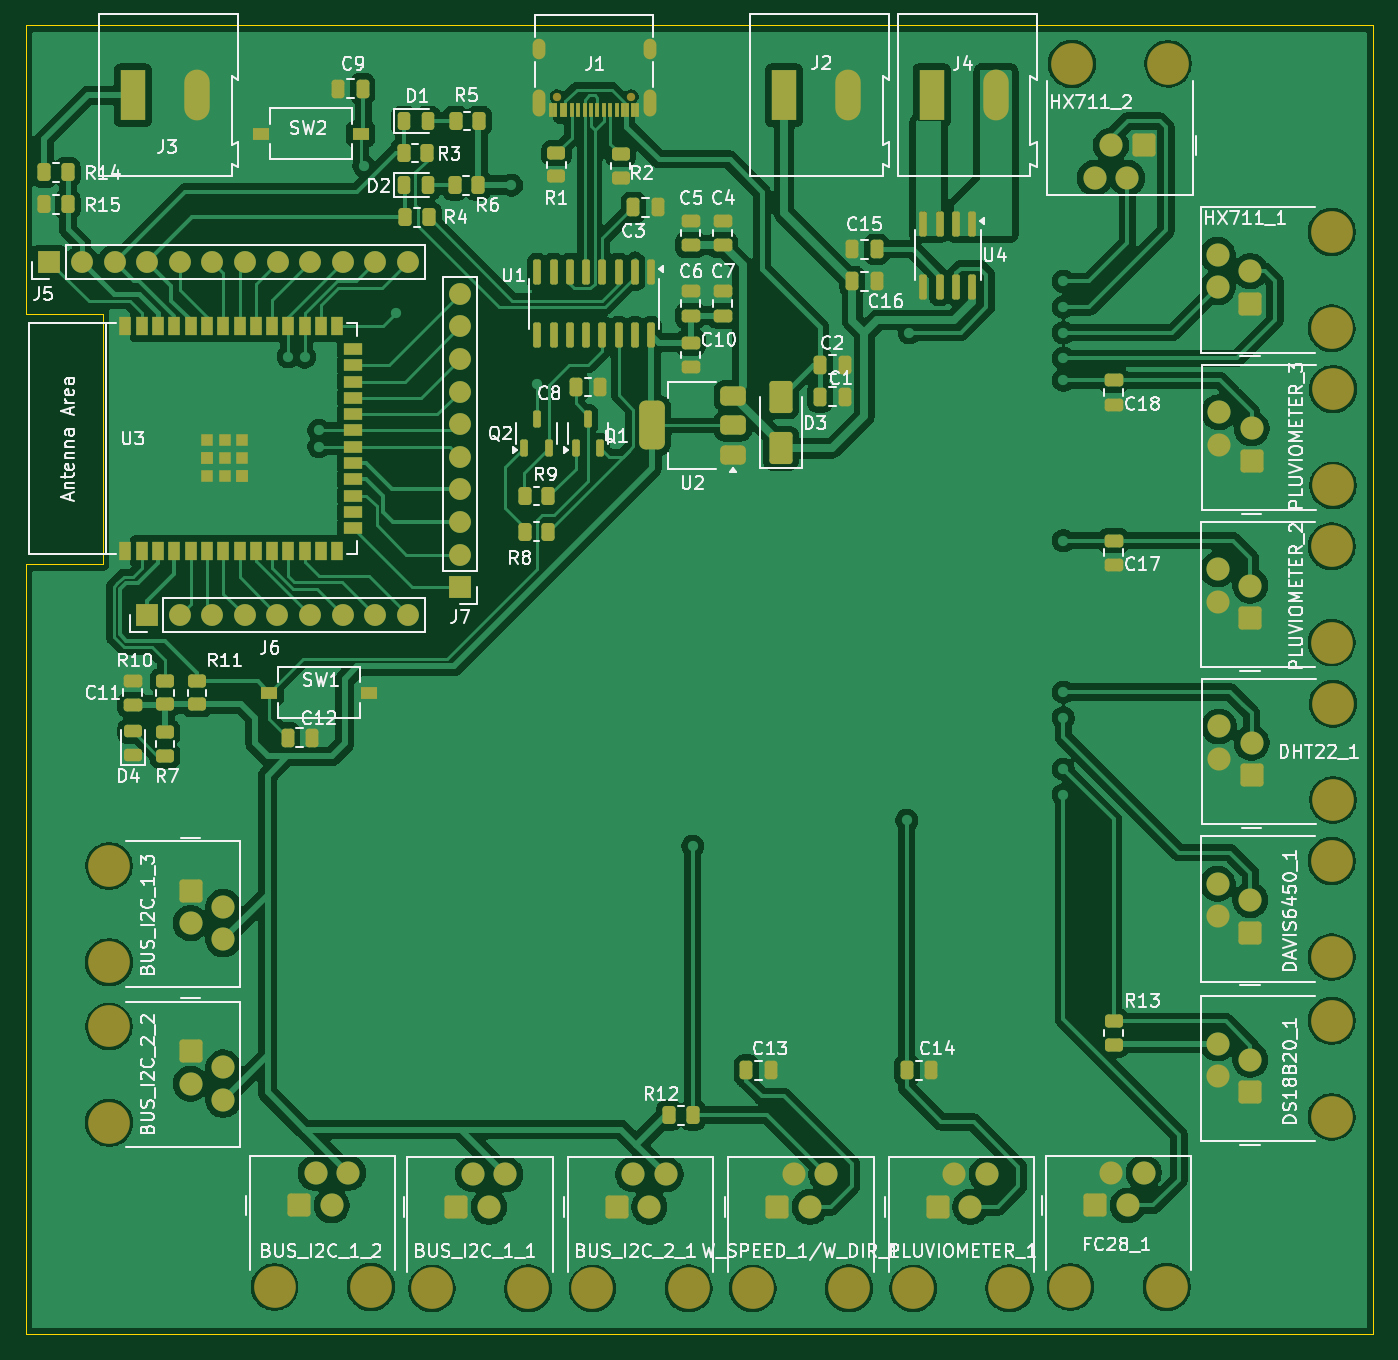
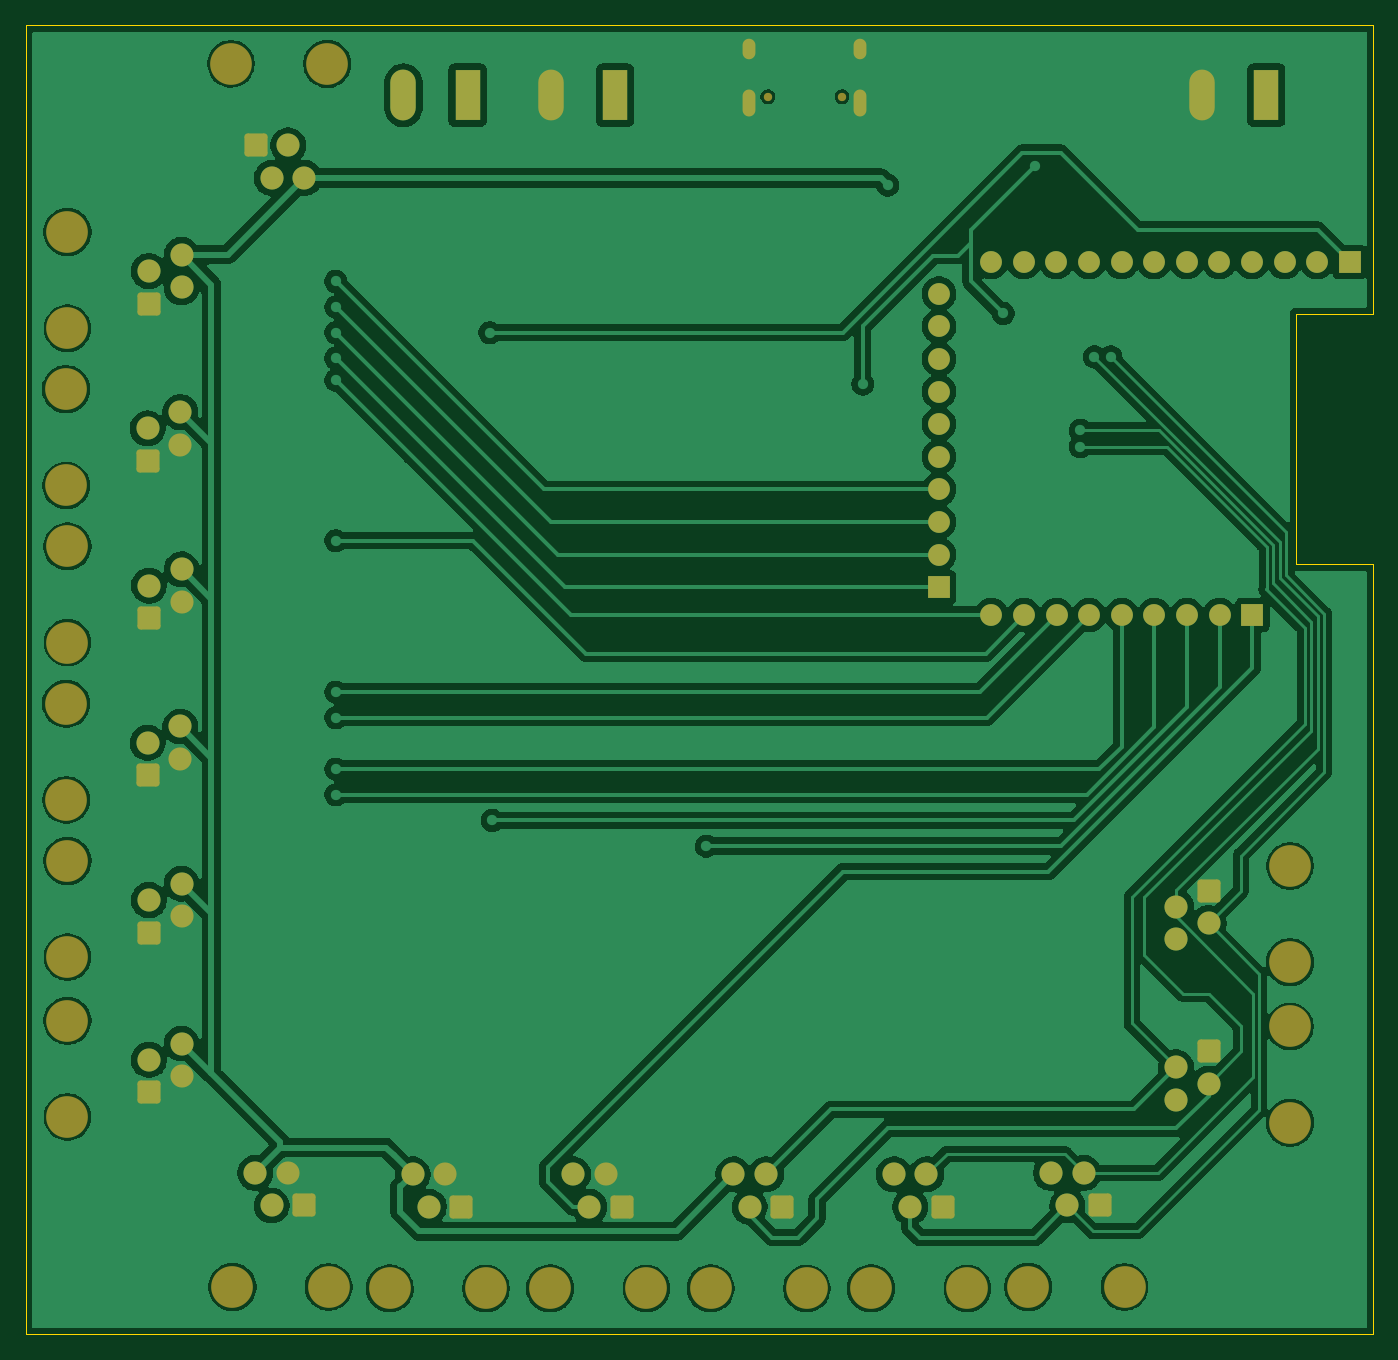
Circuit board: 9 layer files. Board 105.0 x 102.0 mm.
- bottom_copper: RECUV01-B_Cu.gbr (191605 bytes)
- bottom_mask: RECUV01-B_Mask.gbr (5845 bytes)
- paste: RECUV01-B_Paste.gbr (494 bytes)
- bottom_silk: RECUV01-B_Silkscreen.gbr (495 bytes)
- outline: RECUV01-Edge_Cuts.gbr (746 bytes)
- top_copper: RECUV01-F_Cu.gbr (267745 bytes)
- top_mask: RECUV01-F_Mask.gbr (12988 bytes)
- paste: RECUV01-F_Paste.gbr (8199 bytes)
- top_silk: RECUV01-F_Silkscreen.gbr (142194 bytes)

=== bottom_copper: RECUV01-B_Cu.gbr (191605 bytes, source omitted) ===
=== bottom_mask: RECUV01-B_Mask.gbr ===
%TF.GenerationSoftware,KiCad,Pcbnew,9.0.2-9.0.2-0~ubuntu24.04.1*%
%TF.CreationDate,2025-07-05T10:39:13-05:00*%
%TF.ProjectId,RECUV01,52454355-5630-4312-9e6b-696361645f70,rev?*%
%TF.SameCoordinates,Original*%
%TF.FileFunction,Soldermask,Bot*%
%TF.FilePolarity,Negative*%
%FSLAX46Y46*%
G04 Gerber Fmt 4.6, Leading zero omitted, Abs format (unit mm)*
G04 Created by KiCad (PCBNEW 9.0.2-9.0.2-0~ubuntu24.04.1) date 2025-07-05 10:39:13*
%MOMM*%
%LPD*%
G01*
G04 APERTURE LIST*
G04 Aperture macros list*
%AMRoundRect*
0 Rectangle with rounded corners*
0 $1 Rounding radius*
0 $2 $3 $4 $5 $6 $7 $8 $9 X,Y pos of 4 corners*
0 Add a 4 corners polygon primitive as box body*
4,1,4,$2,$3,$4,$5,$6,$7,$8,$9,$2,$3,0*
0 Add four circle primitives for the rounded corners*
1,1,$1+$1,$2,$3*
1,1,$1+$1,$4,$5*
1,1,$1+$1,$6,$7*
1,1,$1+$1,$8,$9*
0 Add four rect primitives between the rounded corners*
20,1,$1+$1,$2,$3,$4,$5,0*
20,1,$1+$1,$4,$5,$6,$7,0*
20,1,$1+$1,$6,$7,$8,$9,0*
20,1,$1+$1,$8,$9,$2,$3,0*%
G04 Aperture macros list end*
%ADD10R,1.700000X1.700000*%
%ADD11O,1.700000X1.700000*%
%ADD12C,3.250000*%
%ADD13RoundRect,0.250000X-0.650000X-0.650000X0.650000X-0.650000X0.650000X0.650000X-0.650000X0.650000X0*%
%ADD14C,1.800000*%
%ADD15RoundRect,0.250000X0.650000X-0.650000X0.650000X0.650000X-0.650000X0.650000X-0.650000X-0.650000X0*%
%ADD16R,1.980000X3.960000*%
%ADD17O,1.980000X3.960000*%
%ADD18C,0.650000*%
%ADD19O,1.000000X2.100000*%
%ADD20O,1.000000X1.600000*%
%ADD21RoundRect,0.250000X-0.650000X0.650000X-0.650000X-0.650000X0.650000X-0.650000X0.650000X0.650000X0*%
%ADD22RoundRect,0.250000X0.650000X0.650000X-0.650000X0.650000X-0.650000X-0.650000X0.650000X-0.650000X0*%
G04 APERTURE END LIST*
D10*
%TO.C,J7*%
X103340000Y-78770000D03*
D11*
X103340000Y-76230000D03*
X103340000Y-73690000D03*
X103340000Y-71150000D03*
X103340000Y-68610000D03*
X103340000Y-66070000D03*
X103340000Y-63530000D03*
X103340000Y-60990000D03*
X103340000Y-58450000D03*
X103340000Y-55910000D03*
%TD*%
D12*
%TO.C,BUS_I2C_1_1*%
X101140000Y-133410000D03*
X108640000Y-133410000D03*
D13*
X103050000Y-127060000D03*
D14*
X104320000Y-124520000D03*
X105590000Y-127060000D03*
X106860000Y-124520000D03*
%TD*%
D12*
%TO.C,FC28_1*%
X150890000Y-133300000D03*
X158390000Y-133300000D03*
D13*
X152800000Y-126950000D03*
D14*
X154070000Y-124410000D03*
X155340000Y-126950000D03*
X156610000Y-124410000D03*
%TD*%
D10*
%TO.C,J6*%
X78940000Y-80950000D03*
D11*
X81480000Y-80950000D03*
X84020000Y-80950000D03*
X86560000Y-80950000D03*
X89100000Y-80950000D03*
X91640000Y-80950000D03*
X94180000Y-80950000D03*
X96720000Y-80950000D03*
X99260000Y-80950000D03*
%TD*%
D12*
%TO.C,PLUVIOMETER_2*%
X171250000Y-83100000D03*
X171250000Y-75600000D03*
D15*
X164900000Y-81190000D03*
D14*
X162360000Y-79920000D03*
X164900000Y-78650000D03*
X162360000Y-77380000D03*
%TD*%
D16*
%TO.C,J4*%
X140075000Y-40450000D03*
D17*
X145075000Y-40450000D03*
%TD*%
D12*
%TO.C,HX711_1*%
X171250000Y-58600000D03*
X171250000Y-51100000D03*
D15*
X164900000Y-56690000D03*
D14*
X162360000Y-55420000D03*
X164900000Y-54150000D03*
X162360000Y-52880000D03*
%TD*%
D16*
%TO.C,J3*%
X77840000Y-40450000D03*
D17*
X82840000Y-40450000D03*
%TD*%
D18*
%TO.C,J1*%
X116680000Y-40555000D03*
X110900000Y-40555000D03*
D19*
X118110000Y-41055000D03*
D20*
X118110000Y-36875000D03*
D19*
X109470000Y-41055000D03*
D20*
X109470000Y-36875000D03*
%TD*%
D12*
%TO.C,DS18B20_1*%
X171250000Y-120050000D03*
X171250000Y-112550000D03*
D15*
X164900000Y-118140000D03*
D14*
X162360000Y-116870000D03*
X164900000Y-115600000D03*
X162360000Y-114330000D03*
%TD*%
D10*
%TO.C,J5*%
X71340000Y-53450000D03*
D11*
X73880000Y-53450000D03*
X76420000Y-53450000D03*
X78960000Y-53450000D03*
X81500000Y-53450000D03*
X84040000Y-53450000D03*
X86580000Y-53450000D03*
X89120000Y-53450000D03*
X91660000Y-53450000D03*
X94200000Y-53450000D03*
X96740000Y-53450000D03*
X99280000Y-53450000D03*
%TD*%
D12*
%TO.C,PLUVIOMETER_1*%
X138640000Y-133410000D03*
X146140000Y-133410000D03*
D13*
X140550000Y-127060000D03*
D14*
X141820000Y-124520000D03*
X143090000Y-127060000D03*
X144360000Y-124520000D03*
%TD*%
D12*
%TO.C,BUS_I2C_1_3*%
X75990000Y-100500000D03*
X75990000Y-108000000D03*
D21*
X82340000Y-102410000D03*
D14*
X84880000Y-103680000D03*
X82340000Y-104950000D03*
X84880000Y-106220000D03*
%TD*%
D16*
%TO.C,J2*%
X128575000Y-40450000D03*
D17*
X133575000Y-40450000D03*
%TD*%
D12*
%TO.C,BUS_I2C_2_2*%
X75990000Y-113000000D03*
X75990000Y-120500000D03*
D21*
X82340000Y-114910000D03*
D14*
X84880000Y-116180000D03*
X82340000Y-117450000D03*
X84880000Y-118720000D03*
%TD*%
D12*
%TO.C,DHT22_1*%
X171350000Y-95350000D03*
X171350000Y-87850000D03*
D15*
X165000000Y-93440000D03*
D14*
X162460000Y-92170000D03*
X165000000Y-90900000D03*
X162460000Y-89630000D03*
%TD*%
D12*
%TO.C,HX711_2*%
X158500000Y-38000000D03*
X151000000Y-38000000D03*
D22*
X156590000Y-44350000D03*
D14*
X155320000Y-46890000D03*
X154050000Y-44350000D03*
X152780000Y-46890000D03*
%TD*%
D12*
%TO.C,BUS_I2C_1_2*%
X88890000Y-133300000D03*
X96390000Y-133300000D03*
D13*
X90800000Y-126950000D03*
D14*
X92070000Y-124410000D03*
X93340000Y-126950000D03*
X94610000Y-124410000D03*
%TD*%
D12*
%TO.C,W_SPEED_1/W_DIR_1*%
X126140000Y-133410000D03*
X133640000Y-133410000D03*
D13*
X128050000Y-127060000D03*
D14*
X129320000Y-124520000D03*
X130590000Y-127060000D03*
X131860000Y-124520000D03*
%TD*%
D12*
%TO.C,BUS_I2C_2_1*%
X113640000Y-133410000D03*
X121140000Y-133410000D03*
D13*
X115550000Y-127060000D03*
D14*
X116820000Y-124520000D03*
X118090000Y-127060000D03*
X119360000Y-124520000D03*
%TD*%
D12*
%TO.C,DAVIS6450_1*%
X171250000Y-107600000D03*
X171250000Y-100100000D03*
D15*
X164900000Y-105690000D03*
D14*
X162360000Y-104420000D03*
X164900000Y-103150000D03*
X162360000Y-101880000D03*
%TD*%
D12*
%TO.C,PLUVIOMETER_3*%
X171350000Y-70850000D03*
X171350000Y-63350000D03*
D15*
X165000000Y-68940000D03*
D14*
X162460000Y-67670000D03*
X165000000Y-66400000D03*
X162460000Y-65130000D03*
%TD*%
M02*

=== paste: RECUV01-B_Paste.gbr ===
%TF.GenerationSoftware,KiCad,Pcbnew,9.0.2-9.0.2-0~ubuntu24.04.1*%
%TF.CreationDate,2025-07-05T10:39:13-05:00*%
%TF.ProjectId,RECUV01,52454355-5630-4312-9e6b-696361645f70,rev?*%
%TF.SameCoordinates,Original*%
%TF.FileFunction,Paste,Bot*%
%TF.FilePolarity,Positive*%
%FSLAX46Y46*%
G04 Gerber Fmt 4.6, Leading zero omitted, Abs format (unit mm)*
G04 Created by KiCad (PCBNEW 9.0.2-9.0.2-0~ubuntu24.04.1) date 2025-07-05 10:39:13*
%MOMM*%
%LPD*%
G01*
G04 APERTURE LIST*
G04 APERTURE END LIST*
M02*

=== bottom_silk: RECUV01-B_Silkscreen.gbr ===
%TF.GenerationSoftware,KiCad,Pcbnew,9.0.2-9.0.2-0~ubuntu24.04.1*%
%TF.CreationDate,2025-07-05T10:39:13-05:00*%
%TF.ProjectId,RECUV01,52454355-5630-4312-9e6b-696361645f70,rev?*%
%TF.SameCoordinates,Original*%
%TF.FileFunction,Legend,Bot*%
%TF.FilePolarity,Positive*%
%FSLAX46Y46*%
G04 Gerber Fmt 4.6, Leading zero omitted, Abs format (unit mm)*
G04 Created by KiCad (PCBNEW 9.0.2-9.0.2-0~ubuntu24.04.1) date 2025-07-05 10:39:13*
%MOMM*%
%LPD*%
G01*
G04 APERTURE LIST*
G04 APERTURE END LIST*
M02*

=== outline: RECUV01-Edge_Cuts.gbr ===
%TF.GenerationSoftware,KiCad,Pcbnew,9.0.2-9.0.2-0~ubuntu24.04.1*%
%TF.CreationDate,2025-07-05T10:39:13-05:00*%
%TF.ProjectId,RECUV01,52454355-5630-4312-9e6b-696361645f70,rev?*%
%TF.SameCoordinates,Original*%
%TF.FileFunction,Profile,NP*%
%FSLAX46Y46*%
G04 Gerber Fmt 4.6, Leading zero omitted, Abs format (unit mm)*
G04 Created by KiCad (PCBNEW 9.0.2-9.0.2-0~ubuntu24.04.1) date 2025-07-05 10:39:13*
%MOMM*%
%LPD*%
G01*
G04 APERTURE LIST*
%TA.AperFunction,Profile*%
%ADD10C,0.050000*%
%TD*%
G04 APERTURE END LIST*
D10*
X174500000Y-137000000D02*
X69500000Y-137000000D01*
X69500000Y-77000000D01*
X75500000Y-77000000D01*
X75500000Y-57500000D01*
X69500000Y-57500000D01*
X69500000Y-35000000D01*
X174500000Y-35000000D01*
X174500000Y-137000000D01*
M02*

=== top_copper: RECUV01-F_Cu.gbr (267745 bytes, source omitted) ===
=== top_mask: RECUV01-F_Mask.gbr (12988 bytes, source omitted) ===
=== paste: RECUV01-F_Paste.gbr (8199 bytes, source omitted) ===
=== top_silk: RECUV01-F_Silkscreen.gbr (142194 bytes, source omitted) ===
